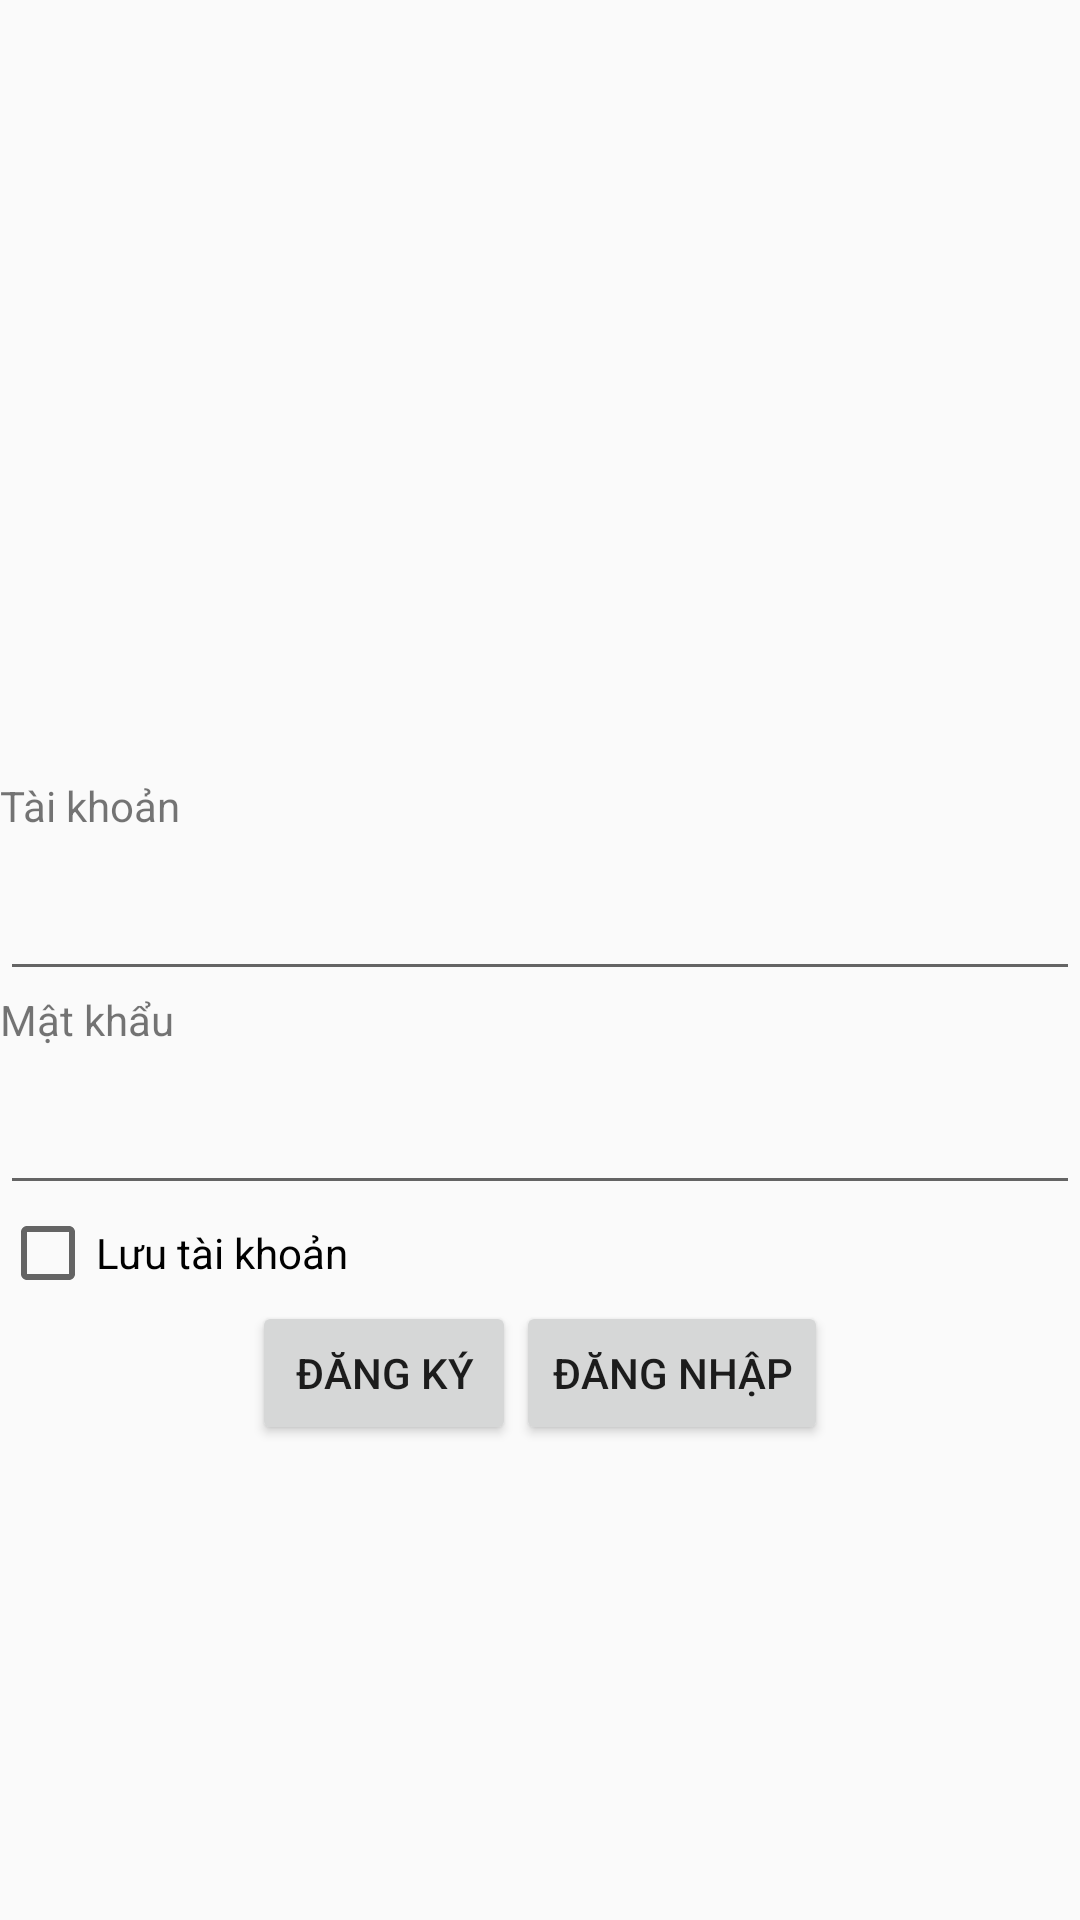

Reconstruct the res/layout file that produces this screen, plus the resources it refers to.
<!-- AndroidManifest.xml: application theme Theme.DCUniverse -->
<!-- res/layout/activity_login.xml -->
<?xml version="1.0" encoding="utf-8"?>
<androidx.constraintlayout.widget.ConstraintLayout xmlns:android="http://schemas.android.com/apk/res/android"
    android:layout_width="match_parent"
    android:layout_height="match_parent">
    <LinearLayout
        android:layout_width="match_parent"
        android:layout_height="match_parent"
        android:orientation="vertical"
        android:gravity="left|center"
        >

        <ImageView
            android:id="@+id/imageLogo"
            android:layout_width="match_parent"
            android:layout_height="101dp"
            android:layout_gravity="center"
            android:src="@drawable/dc1" />

        <TextView
            android:id="@+id/txtTK"
            android:layout_width="match_parent"
            android:layout_height="30dp"
            android:text="Tài khoản"/>

        <EditText
            android:id="@+id/edTK"
            android:layout_width="match_parent"
            android:layout_height="wrap_content"
            android:ems="10"
            android:inputType="textPersonName"
            />

        <TextView
            android:id="@+id/txtMK"
            android:layout_width="match_parent"
            android:layout_height="30dp"
            android:text="Mật khẩu" />

        <EditText
            android:id="@+id/edMK"
            android:layout_width="match_parent"
            android:layout_height="wrap_content"
            android:ems="10"
            android:inputType="textPassword" />
        <CheckBox
            android:id="@+id/CBsave"
            android:layout_width="wrap_content"
            android:layout_height="wrap_content"
            android:text="Lưu tài khoản"
            ></CheckBox>
        <LinearLayout
            android:layout_width="match_parent"
            android:layout_height="wrap_content"
            android:gravity="center"
            android:orientation="horizontal"
            >
            <Button
                android:id="@+id/btnSign"
                android:layout_gravity="center"
                android:layout_width="wrap_content"
                android:layout_height="wrap_content"
                android:text="Đăng Ký" />

            <Button
                android:id="@+id/btnLogin"
                android:layout_width="wrap_content"
                android:layout_height="wrap_content"
                android:layout_gravity="center"
                android:insetLeft="100dp"
                android:text="Đăng nhập" />
        </LinearLayout>
    </LinearLayout>
</androidx.constraintlayout.widget.ConstraintLayout>
<!-- resources referenced by this layout -->
<resources>
  <style name="Theme.DCUniverse" parent="Theme.MaterialComponents.DayNight.NoActionBar.Bridge">
          
          <item name="colorPrimary">@color/purple_500</item>
          <item name="colorPrimaryVariant">@color/purple_700</item>
          <item name="colorOnPrimary">@color/white</item>
          
          <item name="colorSecondary">@color/teal_200</item>
          <item name="colorSecondaryVariant">@color/teal_700</item>
          <item name="colorOnSecondary">@color/black</item>
          
          <item name="android:statusBarColor" tools:targetApi="l">?attr/colorPrimaryVariant</item>
          
      </style>
  <color name="purple_500">#FF6200EE</color>
  <color name="purple_700">#FF3700B3</color>
  <color name="white">#FFFFFFFF</color>
  <color name="teal_200">#FF03DAC5</color>
  <color name="teal_700">#FF018786</color>
  <color name="black">#FF000000</color>
</resources>
